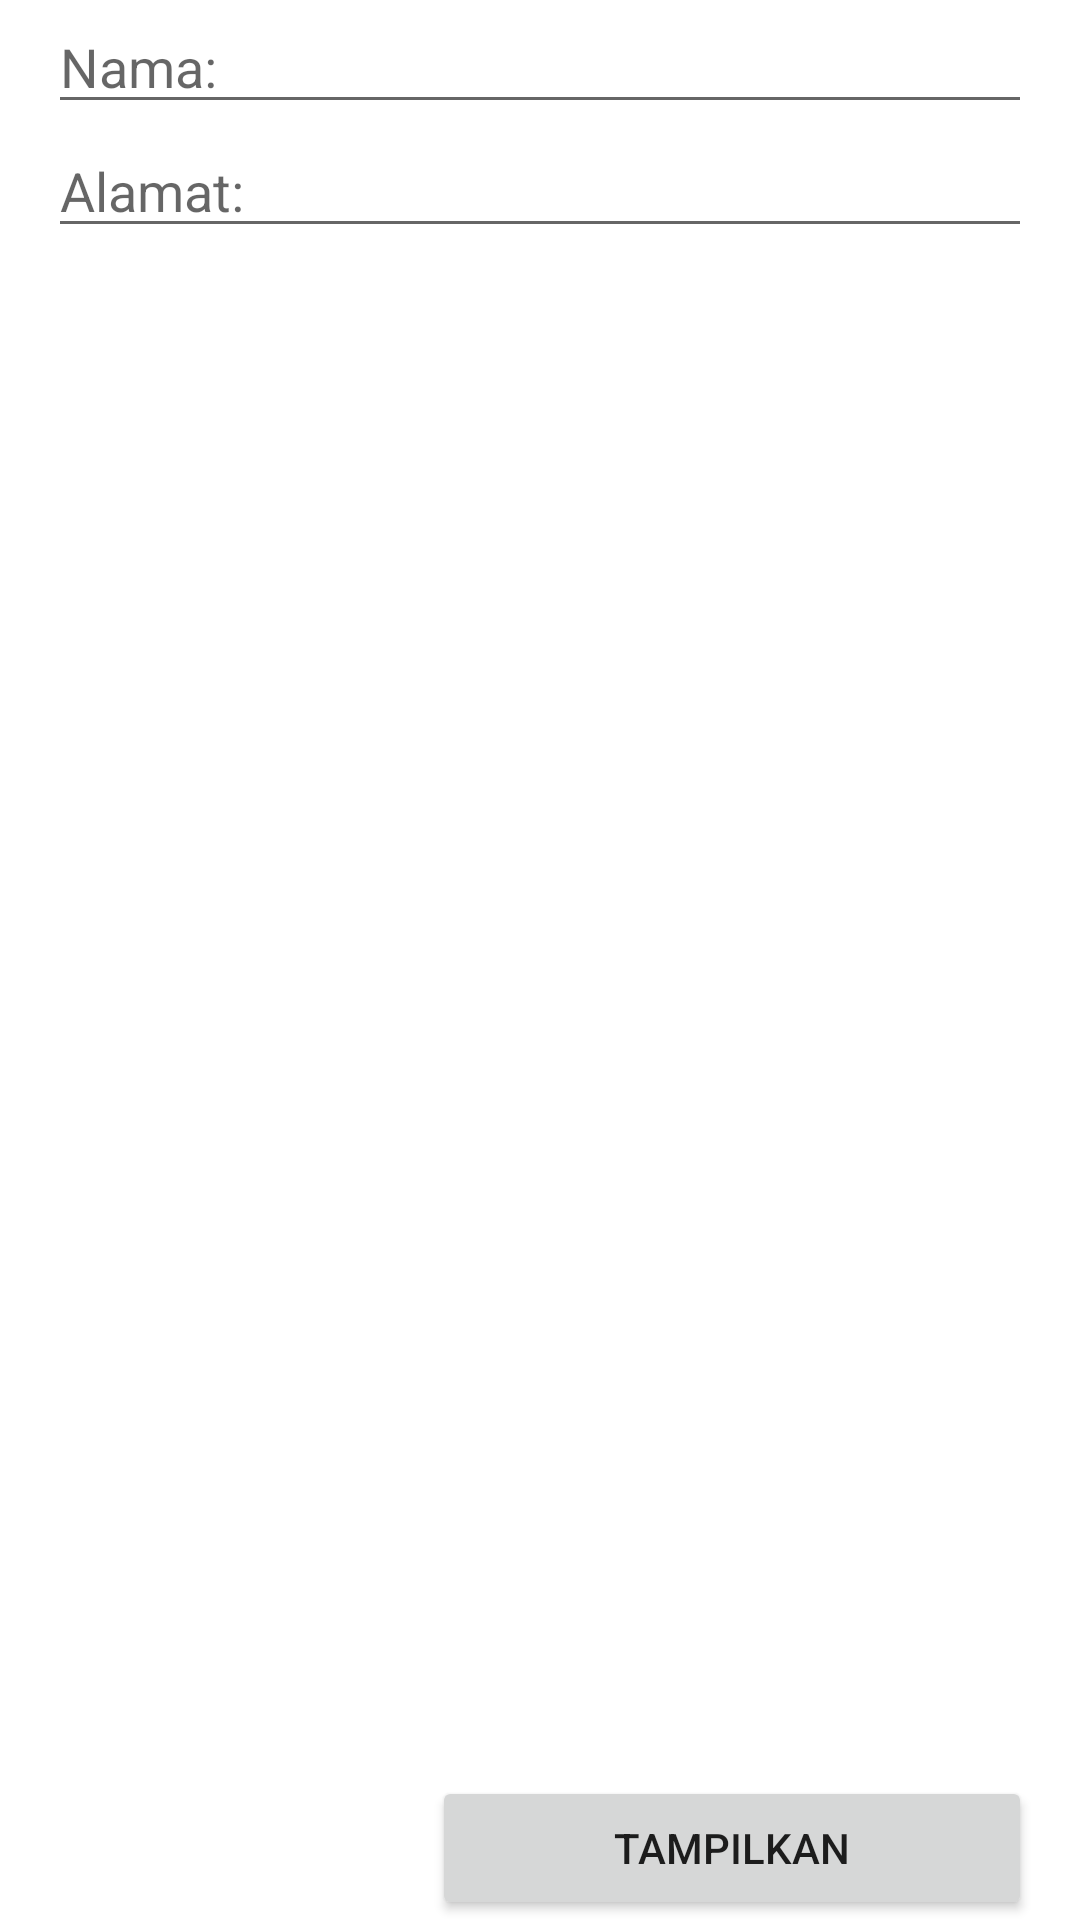

Android layout source for this screen:
<!-- AndroidManifest.xml: application theme Theme.PboAndroid -->
<!-- res/layout/activity_form.xml -->
<?xml version="1.0" encoding="utf-8"?>
<LinearLayout xmlns:android="http://schemas.android.com/apk/res/android"
    xmlns:app="http://schemas.android.com/apk/res-auto"
    xmlns:tools="http://schemas.android.com/tools"
    android:layout_width="match_parent"
    android:layout_height="match_parent"
    android:paddingLeft="16dp"
    android:paddingRight="16dp"
    android:orientation="vertical"
    tools:context=".FormActivity">

    <EditText
        android:id="@+id/inputNama"
        android:layout_width="match_parent"
        android:layout_height="wrap_content"
        android:hint="Nama: "/>

    <EditText
        android:id="@+id/inputAlamat"
        android:layout_width="match_parent"
        android:layout_height="wrap_content"
        android:hint="Alamat: "/>

    <TextView
        android:id="@+id/hasil"
        android:layout_width="match_parent"
        android:layout_height="wrap_content"
        android:layout_weight="1"
        android:gravity="top"
        />

    <Button
        android:layout_width="200dp"
        android:layout_height="wrap_content"
        android:layout_gravity="right"
        android:text="Tampilkan"
        android:id="@+id/btnSubmit"/>
</LinearLayout>
<!-- resources referenced by this layout -->
<resources>
  <style name="Theme.PboAndroid" parent="Theme.MaterialComponents.DayNight.DarkActionBar">
          
          <item name="colorPrimary">@color/purple_500</item>
          <item name="colorPrimaryVariant">@color/purple_700</item>
          <item name="colorOnPrimary">@color/white</item>
          
          <item name="colorSecondary">@color/teal_200</item>
          <item name="colorSecondaryVariant">@color/teal_700</item>
          <item name="colorOnSecondary">@color/black</item>
          
          <item name="android:statusBarColor">?attr/colorPrimaryVariant</item>
          
      </style>
  <color name="purple_500">@color/turquoise_500</color>
  <color name="purple_700">#0d884c</color>
  <color name="white">#FFFFFFFF</color>
  <color name="teal_200">#FF03DAC5</color>
  <color name="teal_700">#FF018786</color>
  <color name="black">#FF000000</color>
  <color name="turquoise_500">#03c697</color>
</resources>
